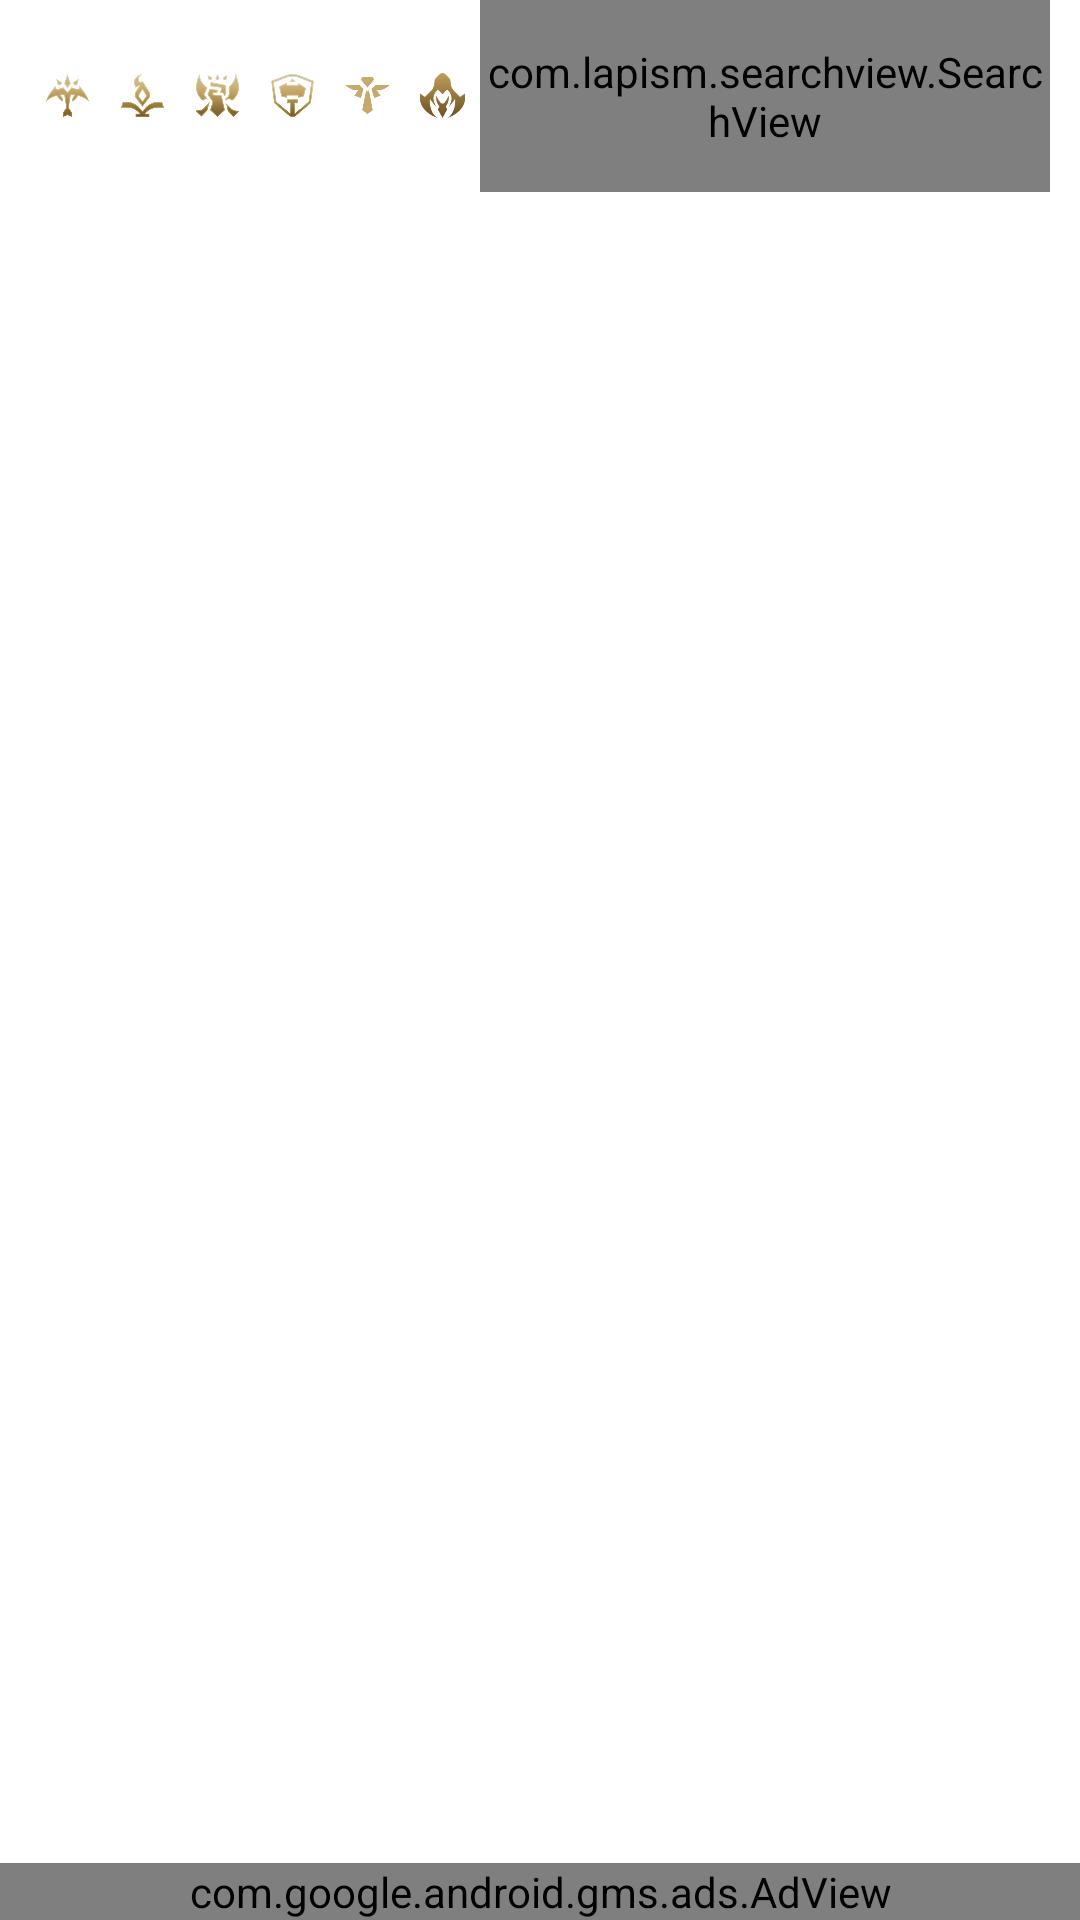

Here is an Android app screen rendered from its layout file. Give the layout XML and the strings, colors and styles it references.
<!-- AndroidManifest.xml: application theme AppTheme -->
<!-- res/layout/activity_list_champ.xml -->
<?xml version="1.0" encoding="utf-8"?>
<LinearLayout xmlns:android="http://schemas.android.com/apk/res/android"
    xmlns:tools="http://schemas.android.com/tools"
    android:layout_width="match_parent"
    xmlns:app="http://schemas.android.com/apk/res-auto"
    xmlns:ads="http://schemas.android.com/apk/res-auto"
    android:id="@+id/parent_layout"
    android:layout_height="match_parent"
    android:orientation="vertical"

    >

    <android.support.v7.widget.Toolbar
        android:id="@+id/toolbar"
        android:layout_width="match_parent"
        android:layout_height="64dp"
        android:minHeight="?attr/actionBarSize"
        android:contentInsetLeft="0dp"
        android:contentInsetStart="0dp"
        app:contentInsetLeft="0dp"
        app:contentInsetStart="0dp"
        android:contentInsetRight="0dp"
        android:contentInsetEnd="0dp"
        app:contentInsetRight="0dp"
        app:contentInsetEnd="0dp">
        <LinearLayout
            android:layout_width="match_parent"
            android:layout_height="match_parent"
            android:orientation="horizontal">
            <ImageView
                android:id="@+id/marksman"
                android:layout_width="25dp"
                android:layout_marginStart="10dp"

                android:paddingStart="5dp"
                android:paddingEnd="5dp"
                android:background="@color/transparent"
                android:layout_gravity="center"
                android:layout_height="25dp"
                android:src="@drawable/marksman_icon"
                />
            <ImageView
                android:id="@+id/mage"
                android:layout_width="25dp"

                android:paddingStart="5dp"
                android:paddingEnd="5dp"
                android:background="@color/transparent"
                android:layout_gravity="center"
                android:layout_height="25dp"
                android:src="@drawable/mage_icon"
                />
            <ImageView
                android:id="@+id/fighter"
                android:layout_width="25dp"

                android:paddingStart="5dp"
                android:paddingEnd="5dp"
                android:background="@color/transparent"
                android:layout_gravity="center"
                android:layout_height="25dp"
                android:src="@drawable/fighter_icon"
                />
            <ImageView
                android:id="@+id/tank"
                android:layout_width="25dp"

                android:paddingStart="5dp"
                android:paddingEnd="5dp"
                android:background="@color/transparent"
                android:layout_gravity="center"
                android:layout_height="25dp"
                android:src="@drawable/tank_icon"
                />
            <ImageView
                android:id="@+id/support"
                android:layout_width="25dp"
                android:paddingStart="5dp"
                android:paddingEnd="5dp"
                android:background="@color/transparent"
                android:layout_gravity="center"
                android:layout_height="25dp"
                android:src="@drawable/support_icon"
                />
            <ImageView
                android:id="@+id/assasin"
                android:layout_width="25dp"
                android:paddingStart="5dp"
                android:paddingEnd="5dp"
                android:background="@color/transparent"
                android:layout_gravity="center"
                android:layout_height="25dp"
                android:src="@drawable/assasin_icon"
                />
            <com.lapism.searchview.SearchView
                android:id="@+id/searchView"
                app:search_shadow_color="@color/transparent"
                android:layout_width="match_parent"
                android:layout_marginEnd="10dp"
                android:layout_height="match_parent" />
        </LinearLayout>

    </android.support.v7.widget.Toolbar>

    <RelativeLayout
        android:layout_width="match_parent"
        android:layout_height="match_parent"
        android:padding="0dp"
        tools:context=".MainActivity">

        <android.support.v7.widget.RecyclerView
            android:id="@+id/listchampion_view"
            android:layout_width="match_parent"
            android:layout_height="match_parent"
            android:scrollbars="vertical" />
        <com.google.android.gms.ads.AdView
            android:id="@+id/adView"
            android:layout_width="match_parent"
            android:layout_height="wrap_content"
            android:layout_centerHorizontal="true"
            android:layout_alignParentBottom="true"
            ads:adSize="BANNER"
            ads:adUnitId="ca-app-pub-4171669663877899/2401477880">
        </com.google.android.gms.ads.AdView>
    </RelativeLayout>

</LinearLayout>
<!-- resources referenced by this layout -->
<resources>
  <!-- drawable assasin_icon: png bitmap (drawable-ldpi, 4280 bytes) -->
  <!-- drawable fighter_icon: png bitmap (drawable-hdpi, 12548 bytes) -->
  <!-- drawable mage_icon: png bitmap (drawable-hdpi, 8404 bytes) -->
  <!-- drawable marksman_icon: png bitmap (drawable-hdpi, 13682 bytes) -->
  <!-- drawable support_icon: png bitmap (drawable-hdpi, 2148 bytes) -->
  <!-- drawable tank_icon: png bitmap (drawable-hdpi, 11949 bytes) -->
  <style name="AppTheme" parent="Theme.AppCompat.Light.NoActionBar">
          <item name="colorPrimary">@color/colorPrimary</item>
          <item name="colorPrimaryDark">@color/colorPrimaryDark</item>
          <item name="colorAccent">@color/colorAccent</item>
          <item name="android:windowBackground">@android:color/white</item>
      </style>
  <color name="colorPrimary">#3F51B5</color>
  <color name="colorPrimaryDark">#303F9F</color>
  <color name="colorAccent">#FF4081</color>
</resources>
